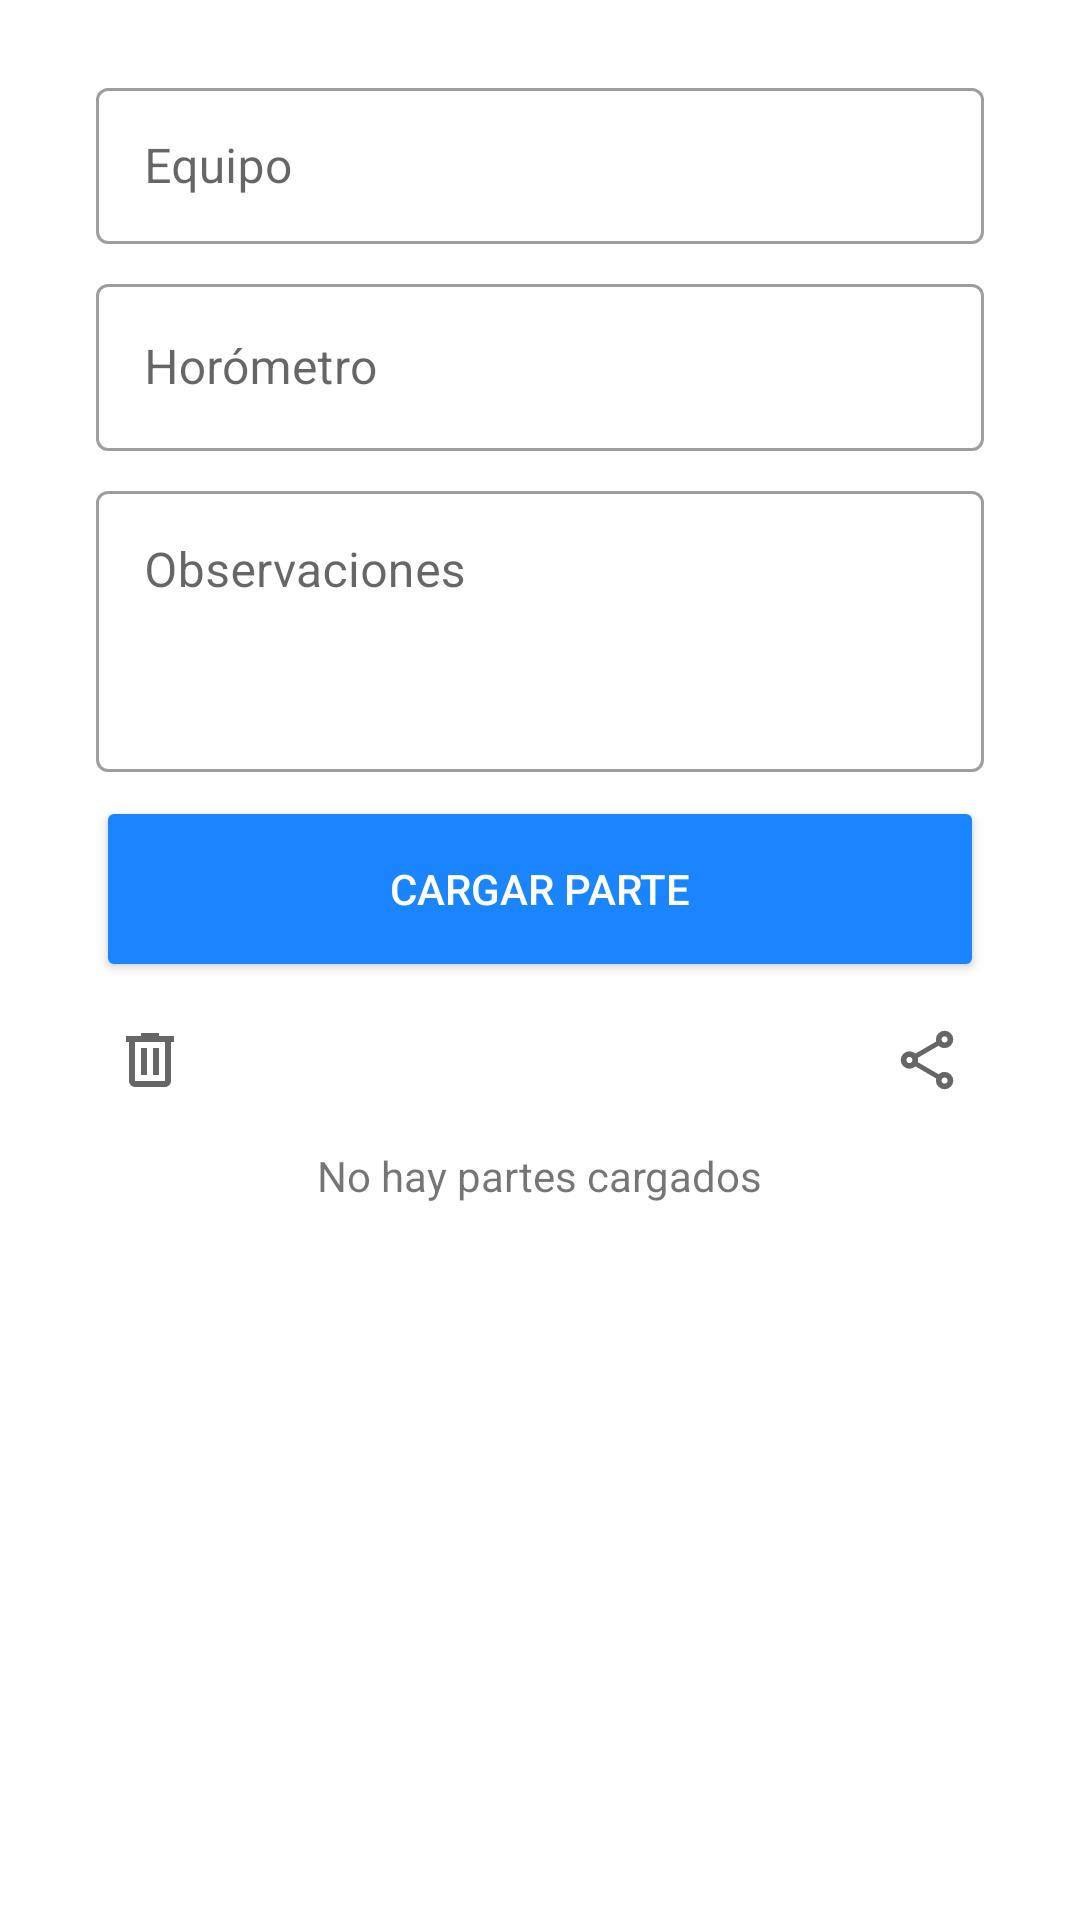

Layout XML and referenced resources for this Android screen:
<!-- AndroidManifest.xml: application theme Theme.AdminObr -->
<!-- res/layout/fragment_parte_simple.xml -->
<?xml version="1.0" encoding="utf-8"?>
<androidx.constraintlayout.widget.ConstraintLayout xmlns:android="http://schemas.android.com/apk/res/android"
    xmlns:app="http://schemas.android.com/apk/res-auto"
    android:layout_width="match_parent"
    android:layout_height="match_parent"
    android:padding="16dp">

    
    <com.google.android.material.textfield.TextInputLayout
        android:id="@+id/equipoTextInputLayout"
        style="@style/Widget.MaterialComponents.TextInputLayout.OutlinedBox"
        android:layout_width="0dp"
        android:layout_height="wrap_content"
        android:layout_marginStart="16dp"
        android:layout_marginTop="8dp"
        android:layout_marginEnd="16dp"
        app:layout_constraintEnd_toEndOf="parent"
        app:layout_constraintStart_toStartOf="parent"
        app:layout_constraintTop_toTopOf="parent">

        <AutoCompleteTextView
            android:id="@+id/equipoAutocomplete"
            android:layout_width="match_parent"
            android:layout_height="52dp"
            android:completionThreshold="1"
            android:hint="Equipo"
            android:inputType="text"
            android:textSize="16sp"
            style="@style/Widget.MaterialComponents.TextInputEditText.OutlinedBox" />
    </com.google.android.material.textfield.TextInputLayout>

    
    <com.google.android.material.textfield.TextInputLayout
        android:id="@+id/horasActualesTextInputLayout"
        style="@style/Widget.MaterialComponents.TextInputLayout.OutlinedBox"
        android:layout_width="0dp"
        android:layout_height="wrap_content"
        android:layout_marginStart="16dp"
        android:layout_marginTop="8dp"
        android:layout_marginEnd="16dp"
        app:layout_constraintEnd_toEndOf="parent"
        app:layout_constraintStart_toStartOf="parent"
        app:layout_constraintTop_toBottomOf="@id/equipoTextInputLayout">

        <com.google.android.material.textfield.TextInputEditText
            android:id="@+id/horasActualesEditText"
            android:layout_width="match_parent"
            android:layout_height="wrap_content"
            android:hint="Horómetro"
            android:inputType="number"
            android:textSize="16sp" />
    </com.google.android.material.textfield.TextInputLayout>

    
    <com.google.android.material.textfield.TextInputLayout
        android:id="@+id/observacionesTextInputLayout"
        style="@style/Widget.MaterialComponents.TextInputLayout.OutlinedBox"
        android:layout_width="0dp"
        android:layout_height="wrap_content"
        android:layout_marginStart="16dp"
        android:layout_marginTop="8dp"
        android:layout_marginEnd="16dp"
        app:layout_constraintEnd_toEndOf="parent"
        app:layout_constraintStart_toStartOf="parent"
        app:layout_constraintTop_toBottomOf="@id/horasActualesTextInputLayout">

        <com.google.android.material.textfield.TextInputEditText
            android:id="@+id/observacionesEditText"
            android:layout_width="match_parent"
            android:layout_height="wrap_content"
            android:hint="Observaciones"
            android:inputType="textMultiLine"
            android:lines="3"
            android:gravity="top|start"
            android:textSize="16sp" />
    </com.google.android.material.textfield.TextInputLayout>
    
    <Button
        android:id="@+id/cargarParteButton"
        android:layout_width="0dp"
        android:layout_height="62dp"
        android:layout_marginStart="16dp"
        android:layout_marginTop="8dp"
        android:layout_marginEnd="16dp"
        android:backgroundTint="@color/button_primary_background"
        android:contentDescription="Botón para guardar el parte simple"
        android:outlineProvider="background"
        android:text="Cargar Parte"
        android:textAllCaps="true"
        android:textColor="@color/button_primary_text_color"
        app:layout_constraintEnd_toEndOf="parent"
        app:layout_constraintStart_toStartOf="parent"
        app:layout_constraintTop_toBottomOf="@id/observacionesTextInputLayout" />

    <TextView
        android:id="@+id/infoTextView"
        android:layout_width="0dp"
        android:layout_height="wrap_content"
        android:layout_marginStart="16dp"
        android:layout_marginTop="8dp"
        android:layout_marginEnd="16dp"
        android:paddingStart="8dp"
        android:paddingEnd="8dp"
        android:paddingTop="4dp"
        android:paddingBottom="4dp"
        android:background="@color/info_100"
        android:textColor="@color/colorBlack"
        android:visibility="gone"
        android:textSize="12sp"
        android:text="Atención: Los partes se borrarán luego de $TIEMPO_LIMITE_HS horas.\nSe recomienda, COMPARTIR la lista de partes."
        app:layout_constraintEnd_toEndOf="parent"
        app:layout_constraintStart_toStartOf="parent"
        app:layout_constraintTop_toBottomOf="@id/cargarParteButton" />

    

    <androidx.constraintlayout.widget.ConstraintLayout
        android:id="@+id/horizontalConstraintLayout"
        android:layout_width="0dp"
        android:layout_height="wrap_content"
        android:layout_marginTop="8dp"
        android:layout_marginEnd="16dp"
        android:layout_marginStart="16dp"
        app:layout_constraintEnd_toEndOf="parent"
        app:layout_constraintStart_toStartOf="parent"
        app:layout_constraintTop_toBottomOf="@id/infoTextView">

        <ImageView
            android:id="@+id/clearHistorialPartesTextView"
            android:layout_width="36dp"
            android:layout_height="36dp"
            android:gravity="bottom"
            android:contentDescription="Información Historial de Partes"
            android:padding="6dp"
            android:src="@drawable/ic_delete"
            android:background="@drawable/image_view_selector"
            android:clickable="true"
            android:focusable="true"
            app:layout_constraintBottom_toBottomOf="parent"
            app:layout_constraintStart_toStartOf="parent"
            app:layout_constraintTop_toTopOf="parent" />

        <ImageView
            android:id="@+id/compartirIcon"
            android:layout_width="36dp"
            android:layout_height="36dp"
            android:gravity="bottom"
            android:contentDescription="Compartir Partes Simples"
            android:padding="6dp"
            android:src="@drawable/ic_share"
            android:background="@drawable/image_view_selector"
            android:clickable="true"
            android:focusable="true"
            app:layout_constraintBottom_toBottomOf="parent"
            app:layout_constraintEnd_toEndOf="parent"
            app:layout_constraintTop_toTopOf="parent" />

    </androidx.constraintlayout.widget.ConstraintLayout>

    
    <TextView
        android:id="@+id/emptyListMessage"
        android:layout_width="wrap_content"
        android:layout_height="wrap_content"
        android:layout_marginTop="55dp"
        android:text="No hay partes cargados"
        android:visibility="visible"
        app:layout_constraintBottom_toBottomOf="parent"
        app:layout_constraintEnd_toEndOf="parent"
        app:layout_constraintStart_toStartOf="parent"
        app:layout_constraintTop_toBottomOf="@id/infoTextView"
        app:layout_constraintVertical_bias="0" />

    <androidx.recyclerview.widget.RecyclerView
        android:id="@+id/listaPartesSimplesRecyclerView"
        android:layout_width="0dp"
        android:layout_height="0dp"
        android:layout_marginStart="16dp"
        android:layout_marginTop="55dp"
        android:layout_marginEnd="16dp"
        android:layout_marginBottom="16dp"
        android:paddingEnd="0dp"
        android:paddingStart="0dp"
        app:layoutManager="androidx.recyclerview.widget.LinearLayoutManager"
        app:layout_constraintBottom_toBottomOf="parent"
        app:layout_constraintEnd_toEndOf="parent"
        app:layout_constraintStart_toStartOf="parent"
        app:layout_constraintTop_toBottomOf="@id/infoTextView" />

</androidx.constraintlayout.widget.ConstraintLayout>
<!-- resources referenced by this layout -->
<resources>
  <color name="colorBlack">#000000</color>
  <color name="info_100">#DBE8FC</color>
  <!-- drawable ic_delete (drawable) -->
  <vector xmlns:android="http://schemas.android.com/apk/res/android"
      android:width="24dp"
      android:height="24dp"
      android:viewportWidth="960"
      android:viewportHeight="960"
      android:tint="?attr/colorControlNormal">
    <path
        android:pathData="M280,840q-33,0 -56.5,-23.5T200,760v-520h-40v-80h200v-40h240v40h200v80h-40v520q0,33 -23.5,56.5T680,840L280,840ZM680,240L280,240v520h400v-520ZM360,680h80v-360h-80v360ZM520,680h80v-360h-80v360ZM280,240v520,-520Z"
        android:fillColor="#5f6368"/>
  </vector>
  <!-- drawable image_view_selector (drawable) -->
  <?xml version="1.0" encoding="utf-8"?>
  <selector xmlns:android="http://schemas.android.com/apk/res/android">
      
      <item android:state_pressed="true">
          <shape android:shape="oval">
              <solid android:color="@color/pressed_color" />
          </shape>
      </item>
      
      <item>
          <shape android:shape="oval">
              <solid android:color="@android:color/transparent" />
          </shape>
      </item>
  </selector>
  <style name="Theme.AdminObr" parent="Theme.MaterialComponents.DayNight.DarkActionBar">
          
          <item name="colorPrimary">@color/colorPrimary</item>
          <item name="colorPrimaryDark">@color/colorPrimaryDark</item>
          <item name="colorAccent">@color/colorAccent</item>
          <item name="colorPrimaryVariant">@color/colorPrimaryDark</item>
          <item name="colorOnPrimary">@color/colorWhite</item>
  
          <item name="colorSecondary">@color/colorGreen</item>
          <item name="colorSecondaryVariant">@color/colorGray</item>
          <item name="colorOnSecondary">@color/colorWhite</item>
  
          <item name="android:statusBarColor">?attr/colorPrimary</item>
  
          
          <item name="android:datePickerDialogTheme">@style/DatePickerDialogTheme</item>
      </style>
  <color name="pressed_color">#FFDDDDDD</color>
  <color name="colorPrimary">#0094ff</color>
  <color name="colorPrimaryDark">#0d0e12</color>
  <color name="colorAccent">#00a650</color>
  <color name="colorWhite">#FFFFFF</color>
  <color name="colorGreen">#2fb344</color>
  <color name="colorGray">#6c757d</color>
  <style name="DatePickerDialogTheme" parent="ThemeOverlay.MaterialComponents.Dialog">
          <item name="colorAccent">@color/colorPrimary</item>
          
          <item name="android:headerBackground">@color/colorPrimary</item>
          
          
      </style>
</resources>
